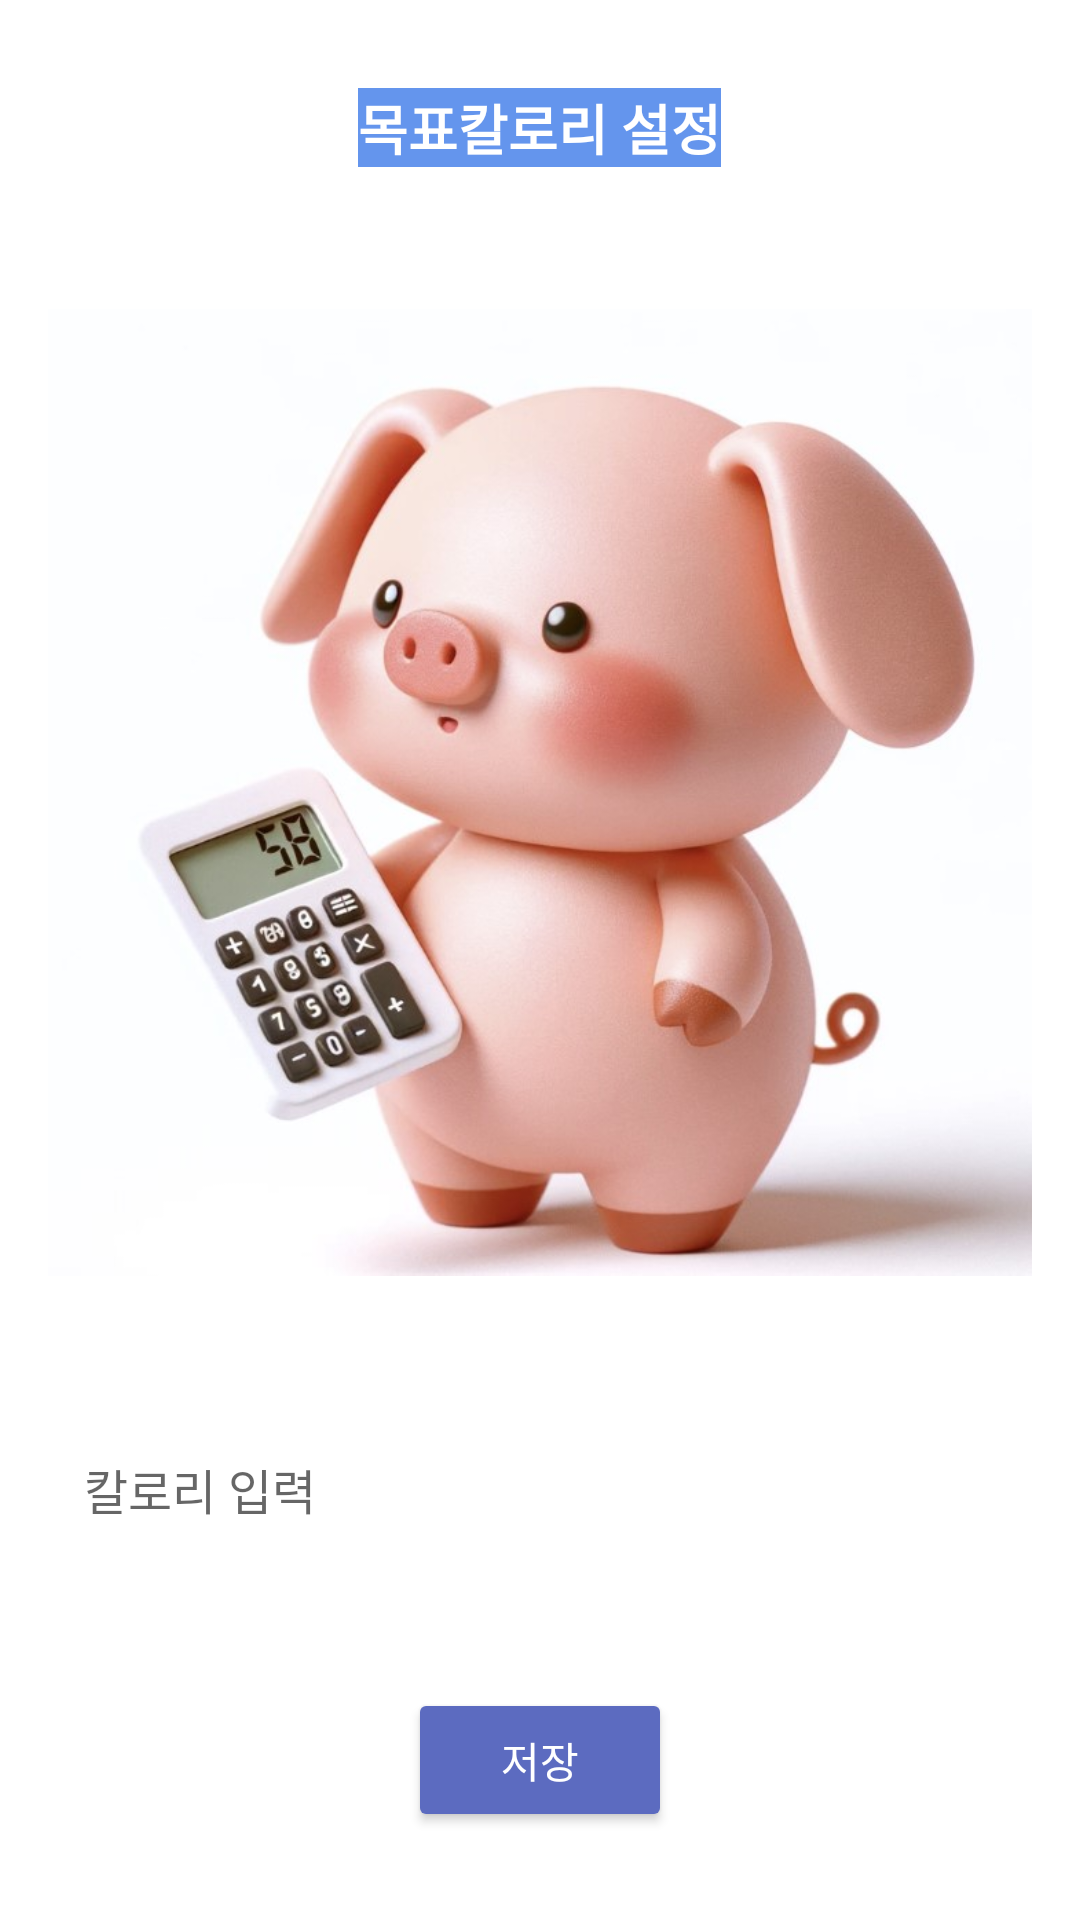

The Android layout XML behind this screen, and the referenced resources:
<!-- AndroidManifest.xml: application theme Theme.SWcapstone -->
<!-- res/layout/activity_targetcalorific.xml -->
<LinearLayout
    xmlns:android="http://schemas.android.com/apk/res/android"
    android:layout_width="match_parent"
    android:layout_height="match_parent"
    android:orientation="vertical"
    android:padding="16dp"
    android:gravity="center"
    android:background="#FFFFFF">

    <TextView
        android:id="@+id/goal_calories_label"
        android:layout_width="wrap_content"
        android:layout_height="wrap_content"
        android:layout_marginBottom="16dp"
        android:background="@color/blue"
        android:text="목표칼로리 설정"
        android:textColor="#FFFFFF"
        android:textSize="18dp"
        android:textStyle="bold" />

    <ImageView
        android:id="@+id/pig_image"
        android:layout_width="wrap_content"
        android:layout_height="385dp"
        android:layout_marginBottom="16dp"
        android:src="@drawable/pigcount" />

    <EditText
        android:id="@+id/goal_calories_input"
        android:layout_width="match_parent"
        android:layout_height="wrap_content"
        android:hint="칼로리 입력"
        android:inputType="number"
        android:background="@drawable/calendar_background"
        android:padding="12dp"
        android:textSize="16sp"/>

    <TextView
        android:id="@+id/goal_calories_display"
        android:layout_width="wrap_content"
        android:layout_height="wrap_content"
        android:layout_marginTop="16dp"
        android:textColor="#606060"
        android:textSize="16sp" />

    <Button
        android:id="@+id/save_button"
        android:layout_width="wrap_content"
        android:layout_height="wrap_content"
        android:layout_marginTop="5dp"
        android:backgroundTint="#5C6BC0"
        android:padding="12dp"
        android:text="저장"
        android:textColor="#FFFFFF" />

</LinearLayout>
<!-- resources referenced by this layout -->
<resources>
  <color name="blue">#FF6495ED</color>
  <!-- drawable pigcount: jpg bitmap (drawable, 59307 bytes) -->
  <style name="Theme.SWcapstone" parent="Theme.MaterialComponents.DayNight.DarkActionBar">
          
          <item name="colorPrimary">@color/light_pink</item>
          <item name="colorPrimaryVariant">@color/purple_700</item>
          <item name="colorOnPrimary">@color/white</item>
          
          <item name="colorSecondary">@color/teal_200</item>
          <item name="colorSecondaryVariant">@color/teal_700</item>
          <item name="colorOnSecondary">@color/black</item>
          
          <item name="android:statusBarColor">?attr/colorPrimaryVariant</item>
          
      </style>
  <color name="light_pink">#FFB6C1</color>
  <color name="purple_700">#FF3700B3</color>
  <color name="white">#FFFFFF</color>
  <color name="teal_200">#FF03DAC5</color>
  <color name="teal_700">#FF018786</color>
  <color name="black">#FF000000</color>
</resources>
